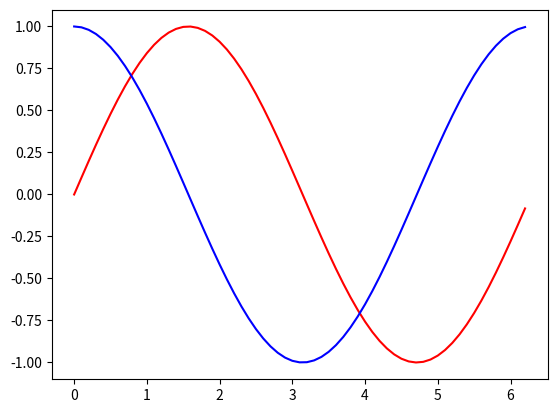

Reproduce this figure in Python.
import matplotlib.pyplot as plt
import numpy as np

# Zad 5
# Narysuj wykres sin(x) i cos(x) dla x ∈ [ 0 , 2 π ] .

x = np.arange(0., 2 * np.pi, 0.1)

plt.plot(x, np.sin(x), 'r', x, np.cos(x), 'b')
plt.show()